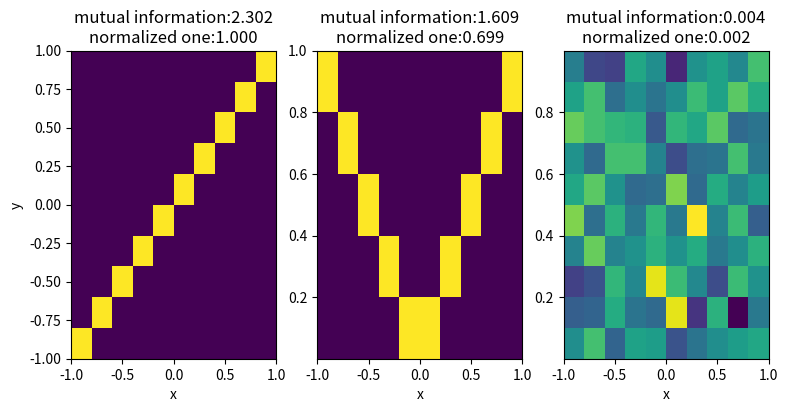

This figure's Python source:
import numpy as np
import matplotlib.pyplot as plt


def calc_mutual_information(x, y, normalize=False, nb_bins=100, bias=0.01):
    x_1d = np.squeeze(x)
    y_1d = np.squeeze(y)
    if x_1d.ndim != 1 or y_1d.ndim != 1:
        raise ValueError('now, this function follow latent_dim = 1 only.')

    hist_x, bin_edges = np.histogram(x_1d, bins=nb_bins)
    hist_y, bin_edges = np.histogram(y_1d, bins=nb_bins)
    hist_xy, x_edges, y_edges = np.histogram2d(x_1d, y_1d, bins=nb_bins)

    hist_x = hist_x.astype(np.float32) + bias
    hist_y = hist_y.astype(np.float32) + bias
    hist_xy = hist_xy.astype(np.float32) + bias
    prob_x = hist_x / hist_x.sum()
    prob_y = hist_y / hist_y.sum()
    prob_xy = hist_xy.astype(np.float32) / np.sum(hist_xy.astype(np.float32))

    MI = 0.0
    for k1 in range(nb_bins):
        for k2 in range(nb_bins):
            if prob_xy[k1][k2] != 0.0:
                MI += prob_xy[k1][k2] * np.log(prob_xy[k1][k2] / (prob_x[k1] * prob_y[k2]))
    # Using numpy, this calculation can be implemented by
    # MI = np.nan_to_num(prob_joint * np.log(prob_joint/(prob_true[:,None]*prob_estimate[None,:]))).sum()
    # However, if prob_joint[k1][k2] = 0, python interpreter warn.

    if normalize:
        entropy_x = -np.sum(np.nan_to_num(prob_x * np.log(prob_x)))
        entropy_y = -np.sum(np.nan_to_num(prob_y * np.log(prob_y)))
        MI = MI / (0.5 * (entropy_x + entropy_y))
    else:
        pass

    return MI


if __name__ == '__main__':
    nb_samples = 10000
    seed = 100
    nb_bins = 10
    bias = 0.001

    np.random.rand(seed)

    Z_true = np.linspace(-1.0, 1.0, nb_samples)[:, None]
    Z_estimate1 = Z_true  # + 0.01 * (np.random.rand(nb_samples)[:,None] * 2.0-1.0)
    Z_estimate2 = np.sqrt(Z_true ** 2.0)  # + 0.01 * (np.random.rand(nb_samples)[:,None] * 2.0-1.0)
    Z_estimate3 = np.random.rand(nb_samples, 1)
    list_Z_estimate = [Z_estimate1, Z_estimate2, Z_estimate3]

    fig = plt.figure(figsize=[9, 4])
    nb_patterns = len(list_Z_estimate)
    for i, Z_estimate in enumerate(list_Z_estimate):
        MI = calc_mutual_information(x=Z_true, y=Z_estimate,
                                     nb_bins=nb_bins, bias=bias, normalize=False)
        NMI = calc_mutual_information(x=Z_true, y=Z_estimate,
                                      nb_bins=nb_bins, bias=bias, normalize=True)

        ax = fig.add_subplot(1, nb_patterns, i + 1)

        ax.hist2d(Z_true.ravel(), Z_estimate.ravel(), bins=nb_bins)
        ax.set_title("mutual information:{:.3f}\nnormalized one:{:.3f}".format(MI, NMI))
        ax.set_xlabel('x')
        if i == 0:
            ax.set_ylabel('y')

    plt.show()
